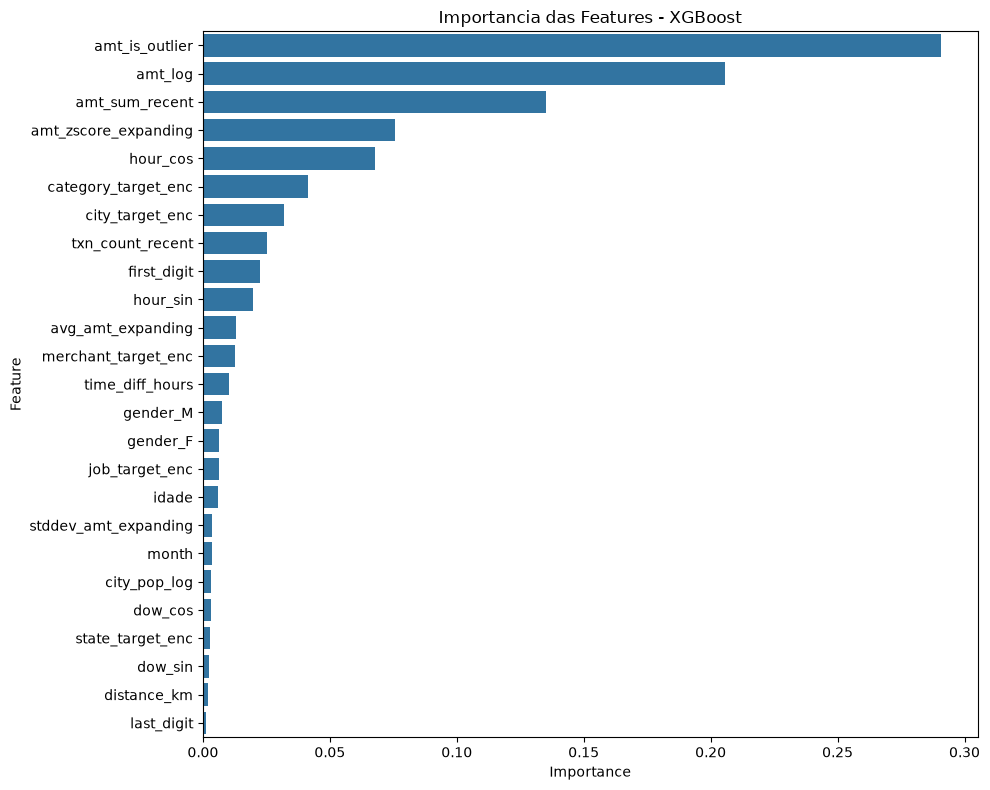

The table this chart was drawn from, first rows:
Feature, Importance
amt_is_outlier, 0.2907
amt_log, 0.2056
amt_sum_recent, 0.1351
amt_zscore_expanding, 0.0757
hour_cos, 0.06782
category_target_enc, 0.04137
city_target_enc, 0.03211
txn_count_recent, 0.02507
first_digit, 0.02253
hour_sin, 0.01959
avg_amt_expanding, 0.01313
merchant_target_enc, 0.01281
time_diff_hours, 0.0103
gender_M, 0.007366
gender_F, 0.006407
job_target_enc, 0.006341
idade, 0.005866
stddev_amt_expanding, 0.003695
month, 0.003638
city_pop_log, 0.00336
dow_cos, 0.003108
state_target_enc, 0.002611
dow_sin, 0.002571
distance_km, 0.001814
last_digit, 0.001366
